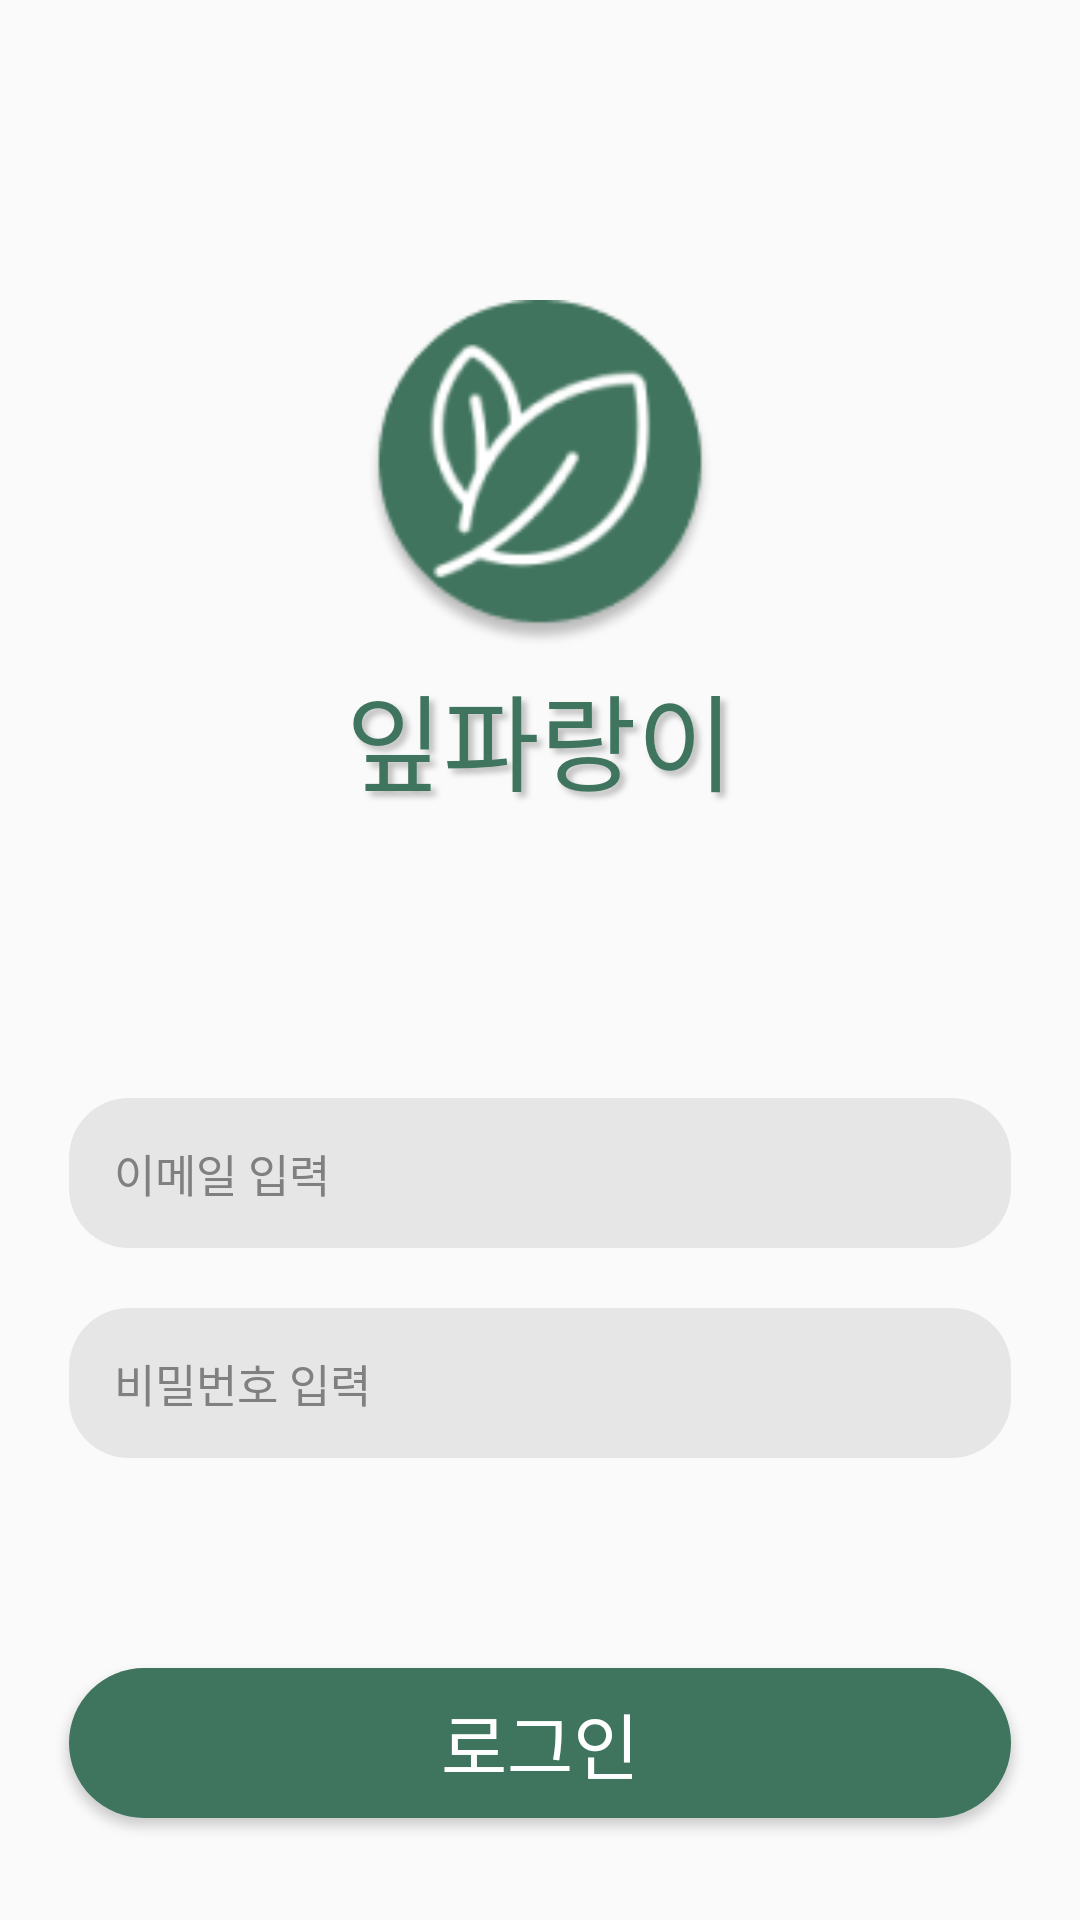

Reconstruct the res/layout file that produces this screen, plus the resources it refers to.
<!-- AndroidManifest.xml: application theme Theme.BlueLeaf -->
<!-- res/layout/activity_login.xml -->
<?xml version="1.0" encoding="utf-8"?>
<layout xmlns:tools="http://schemas.android.com/tools"
    xmlns:android="http://schemas.android.com/apk/res/android"
    xmlns:app="http://schemas.android.com/apk/res-auto">

    <LinearLayout
        android:layout_width="match_parent"
        android:layout_height="match_parent"
        android:orientation="vertical"
        tools:context=".auth.LoginActivity">

        <LinearLayout
            android:layout_width="match_parent"
            android:layout_height="296dp"
            android:orientation="vertical">

            <ImageView
                android:id="@+id/imageView4"
                android:layout_width="match_parent"
                android:layout_height="106dp"
                android:layout_weight="1"
                android:paddingTop="100dp"
                android:src="@drawable/logo_default" />

            <TextView
                android:layout_width="match_parent"
                android:layout_height="60dp"
                android:layout_marginBottom="20dp"
                android:fontFamily="@font/bmdohyeon"
                android:gravity="center"
                android:shadowColor="#40000000"
                android:shadowDx="5"
                android:shadowDy="5"
                android:shadowRadius="5"
                android:text="잎파랑이"
                android:textColor="@color/MainColor"
                android:textSize="35sp"
                android:textStyle="normal" />

        </LinearLayout>

        <LinearLayout
            android:layout_width="match_parent"
            android:layout_height="349dp"
            android:layout_marginTop="60dp"
            android:orientation="vertical">

            <EditText
                android:id="@+id/emailArea"
                style="@style/AuthEditText"
                android:layout_width="314dp"
                android:layout_height="50dp"
                android:layout_gravity="center"
                android:background="@drawable/background_radius_gray"
                android:fontFamily="@font/korail_round_gothic_light"
                android:hint="이메일 입력"
                android:paddingStart="15dp"
                android:textColorHint="#808080" />

            <EditText
                android:id="@+id/passwordArea"
                style="@style/AuthEditText"
                android:layout_width="314dp"
                android:layout_height="50dp"
                android:layout_gravity="center"
                android:background="@drawable/background_radius_gray"
                android:fontFamily="@font/korail_round_gothic_light"
                android:hint="비밀번호 입력"
                android:inputType="textPassword"
                android:paddingStart="15dp"
                android:textColorHint="#808080" />

            <Button
                android:id="@+id/loginBtn"
                android:layout_width="314dp"
                android:layout_height="50dp"
                android:layout_gravity="center"
                android:layout_marginTop="60dp"
                android:background="@drawable/background_radius_main_color"
                android:fontFamily="@font/korail_round_gothic_bold"
                android:text="로그인"
                android:textColor="#FFFFFF"
                android:textSize="24sp" />

        </LinearLayout>

    </LinearLayout>
</layout>
<!-- resources referenced by this layout -->
<resources>
  <color name="MainColor">#3f745e</color>
  <!-- drawable background_radius_gray (drawable) -->
  <?xml version="1.0" encoding="utf-8"?>
  <shape xmlns:android="http://schemas.android.com/apk/res/android"
      android:shape="rectangle" android:padding="10dp">
      <solid android:color="#e6e6e6"/>
      <corners
          android:bottomLeftRadius="20dp"
          android:bottomRightRadius="20dp"
          android:topLeftRadius="20dp"
          android:topRightRadius="20dp"
          />
  </shape>
  <!-- drawable background_radius_main_color (drawable) -->
  <?xml version="1.0" encoding="utf-8"?>
  <shape xmlns:android="http://schemas.android.com/apk/res/android"
      android:shape="rectangle" android:padding = "10dp">
      <solid android:color="@color/MainColor"></solid>
      <corners
          android:bottomLeftRadius="30dp"
          android:bottomRightRadius="30dp"
          android:topLeftRadius="30dp"
          android:topRightRadius="30dp"></corners>
  
  </shape>
  <!-- drawable logo_default: png bitmap (drawable, 8439 bytes) -->
  <style name="AuthEditText" parent="android:Widget.EditText">
          <item name="android:background">@android:color/transparent</item>
          <item name="android:textSize">15sp</item>
          <item name="android:layout_margin">10dp</item>
      </style>
  <style name="Theme.BlueLeaf" parent="Base.Theme.BlueLeaf" />
  <style name="Base.Theme.BlueLeaf" parent="Theme.AppCompat.Light">
          
          
          <item name="windowNoTitle">true</item>
      </style>
</resources>
